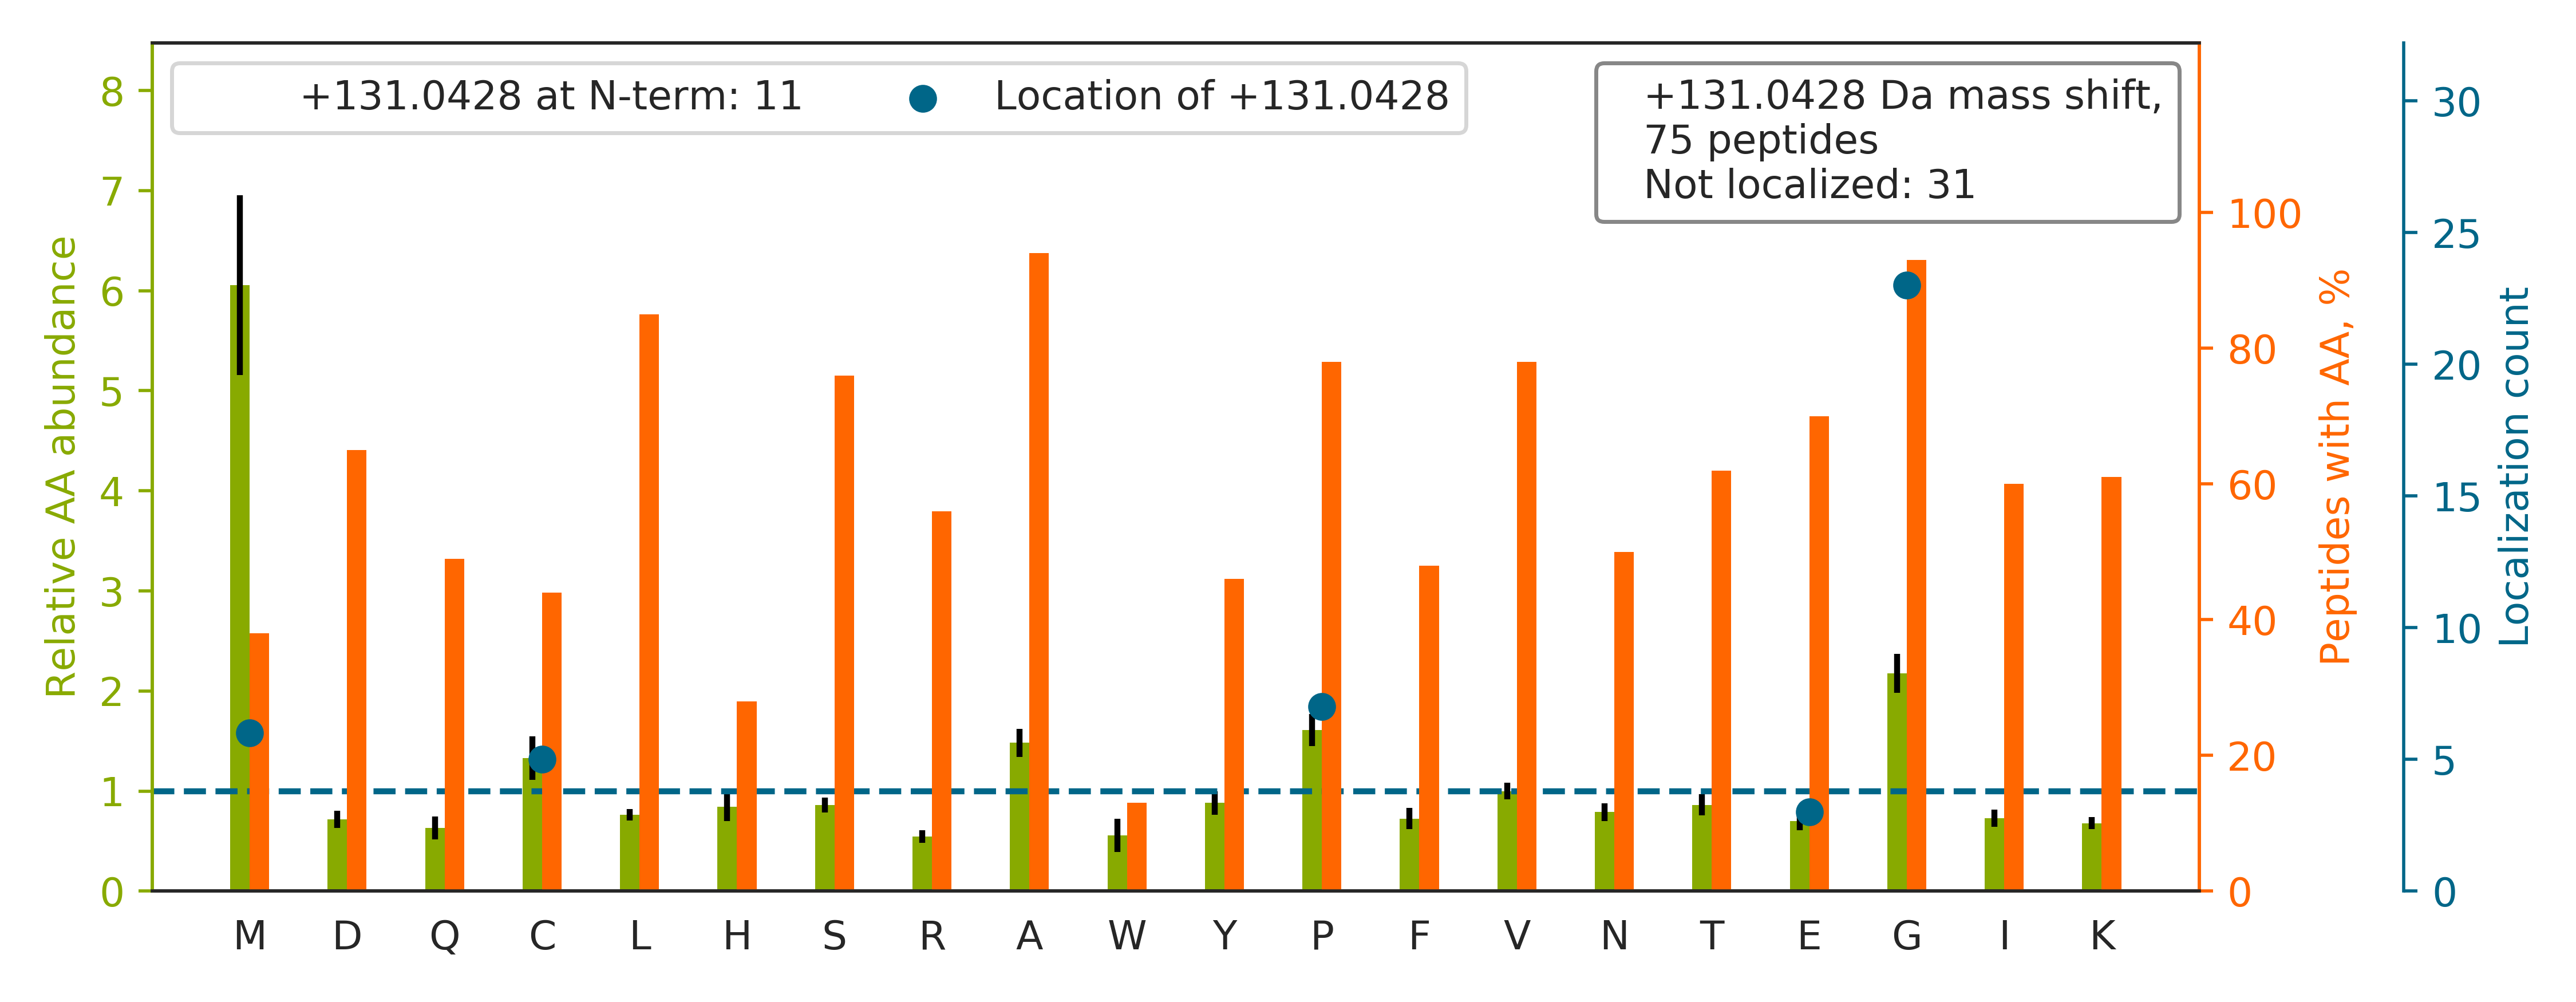

The file beside this chart, header and first rows:
top isoform	localization score	spectrum
TTGIVMDSG[+131]DGVTHTVPIYEGYALPHAILR	0.1463	28CPTAC_COprospective_W_VU_20150810_05CO…
TTGIVMDSGDGVTHIVPIYEGYALPHAILR		93CPTAC_COprospective_W_VU_20160729_11CO…
GLTGPIG[+131]PPGPAGAPGDKGESGPSGPAGPTGAR	0.01021	57CPTAC_COprospective_W_VU_20160317_15CO…
GMGGAFVLVLYDEIKK		37CPTAC_COprospective_W_VU_20150904_16CO…
GSPG[+131]AQGPPGAPGPLGIAGITGAR	0.0369	14CPTAC_COprospective_W_VU_20151030_06CO…
FGGGGDAGSKGPMVSAQESQAQAILQQAR		03CPTAC_COprospective_W_VU_20150624_05CO…
GTE[+131]WVDPEDPTVIAENELLGAAAAIEAAAK	0.5056	76CPTAC_COprospective_W_VU_20160502_11CO…
M[+131]AATFIGNSTAIQELFKR	0.9999	71CPTAC_COprospective_W_VU_20160414_14CO…
FQSSAVMALQEASEAYLVGLFEDTNLCAIHAKR		87CPTAC_COprospective_W_VU_20160701_09CO…
G[+131]SQAQPDSPSAQLALIAASQSFLQPGGK	0.974	66CPTAC_COprospective_W_VU_20160323_11CO…
G[+131]CPAVLPIDHVYGTLGIVGATTTQR	0.6721	52CPTAC_COprospective_W_VU_20160223_11CO…
GFSG[+131]LQGPPGPPGSPGEQGPSGASGPAGPR	0.8021	76CPTAC_COprospective_W_VU_20160502_11CO…
G[+131]APGAVGAPGPAGATGDRGEAGAAGPAGPAGPR	0.2049	74CPTAC_COprospective_W_VU_20160912_11CO…
GTC[+131]NYYANAYSFWLATIER	0.02425	39CPTAC_COprospective_W_VU_20150909_09CO…
VYAC[+131]EVTHQGLSSPVTK	0.9281	63CPTAC_COprospective_W_VU_20160316_11CO…
GYG[+131]YGQGAGTLSTDKGESLGIK	0.6795	36CPTAC_COprospective_W_VU_20150824_11CO…
G[+131]HLQIAACPNQDPLQGTTGLIPLLGIDVWEHAYY…	0.9825	37CPTAC_COprospective_W_VU_20150904_16CO…
KVLG[+131]AFSDGLAHLDNLK	1	53CPTAC_COprospective_W_VU_20160226_11CO…
TPGAVNACHLSC[+131]SALLQDNIADAVACAK	0.9338	01CPTAC_COprospective_W_VU_20150901_01CO…
G[+131]FNCESKPEAEETCFDKYTGNTYR	0.9468	73CPTAC_COprospective_W_VU_20160422_11CO…
GPPGESGAAGPTGPIGSR		51CPTAC_COprospective_W_VU_20160215_16CO…
FQSSAVMALQEACEAYLVGLFEDTNLCAIHAK		57CPTAC_COprospective_W_VU_20160317_15CO…
NMITGTSQADCAVLIVAAGVGEFEAGISK		32CPTAC_COprospective_W_VU_20150818_20CO…
GGLGGGYGGASGMGGITAVTVNQSLLSPLVLEVDPNIQAV…		56CPTAC_COprospective_W_VU_20160303_01CO…
ALANVNIG[+131]SLICNVGAGGPAPAAGAAPAGGPAPS…	0.6702	64CPTAC_COprospective_W_VU_20160318_11CO…
SHCIAEVENDEM[+131]PADLPSLAADFVESK	0.9446	72CPTAC_COprospective_W_VU_20160422_05CO…
G[+131]MTTLLSSLGAQCVIASR	0.9354	09CPTAC_COprospective_W_VU_20150928_05CO…
QNCELFEQLGEYKFQNALLVR		39CPTAC_COprospective_W_VU_20150909_09CO…
GAGSYTIM[+131]VLFADQATPTSPIR	0.7558	37CPTAC_COprospective_W_VU_20150904_16CO…
THTCPPCPAPELLGGPSVFLFPPKPK		36CPTAC_COprospective_W_VU_20150824_11CO…
G[+131]ALQYLVPILTQTLTK	1	39CPTAC_COprospective_W_VU_20150909_09CO…
GESGNKGEPGSAGPQGPPGPSGEEGK		61CPTAC_COprospective_W_VU_20160707_11CO…
GPPGPMGPPGLAGPPGESGR		85CPTAC_COprospective_W_VU_20160630_11CO…
G[+131]YPGNIGPVGAAGAPGPHGPVGPAGK	0.9589	86CPTAC_COprospective_W_VU_20160628_11CO…
IVCVMGPIDDSVASLVIAQLLFLQSESNK		39CPTAC_COprospective_W_VU_20150909_09CO…
GEPGVVGAVGTAGPSGPSGLPGER		57CPTAC_COprospective_W_VU_20160317_15CO…
GPPGVSGALATYAAENSDSFR		68CPTAC_COprospective_W_VU_20160406_14CO…
SG[+131]TASVVCLLNNFYPR	1	66CPTAC_COprospective_W_VU_20160323_11CO…
SGDAAIVDM[+131]VPGKPMCVESFSDYPPLGR	0.837	71CPTAC_COprospective_W_VU_20160414_14CO…
SC[+131]DTPPPCPRCPAPELLGGPSVFLFPPKPK	0.6006	48CPTAC_COprospective_W_VU_20151209_15CO…
GEPGPVGVQGPPGPAGEEGKR		03CPTAC_COprospective_W_VU_20150624_05CO…
FG[+131]SYCPTTCGIADFLSTYQTK	0.8522	72CPTAC_COprospective_W_VU_20160422_05CO…
LCYVALDFENEMATAASSSSLEK		21CPTAC_COprospective_W_VU_20151112_20CO…
KVE[+131]LCSFSGYK	0.9815	43CPTAC_COprospective_W_VU_20151130_01CO…
MPCAE[+131]DYLSVVLNQLCVLHEK	0.07223	56CPTAC_COprospective_W_VU_20160303_01CO…
GVM[+131]LAVDAVIAELKK	0.9833	54CPTAC_COprospective_W_VU_20160226_01CO…
NMNCIEMGGNPLENSGFEPGAFDGLK		88CPTAC_COprospective_W_VU_20160705_11CO…
APGVGGAFAGIPGVGPFGGPQPGVPLGYPIK		51CPTAC_COprospective_W_VU_20160215_16CO…
G[+131]VVPLAGTNGETTTQGLDGLSER	0.9501	79CPTAC_COprospective_W_VU_20160510_05CO…
GDRGETGPAGPPGAPGAPGAPGPVGPAGK		82CPTAC_COprospective_W_VU_20160520_11CO…
VAP[+131]EEHPVLLTEAPLNPK	0.7547	57CPTAC_COprospective_W_VU_20160317_15CO…
FVM[+131]TAASCFQSQNPGVSTVVLGAYDLR	0.01221	74CPTAC_COprospective_W_VU_20160912_11CO…
DQAVENILVSP[+131]VVVASSLGLVSLGGK	0.8502	74CPTAC_COprospective_W_VU_20160912_11CO…
SAG[+131]WNIPIGLLYCDLPEPR	0.9018	73CPTAC_COprospective_W_VU_20160422_11CO…
ISIP[+131]DVDLDLKGPK	1	41CPTAC_COprospective_W_VU_20151124_21CO…
VGAGAP[+131]VYMAAVLEYLTAEILELAGNAAR	0.8134	40CPTAC_COprospective_W_VU_20150909_05CO…
FNWYVDG[+131]VEVHNAK	0.8447	43CPTAC_COprospective_W_VU_20151130_01CO…
GIFPVLCKDPVQEAWAEDVDLR		56CPTAC_COprospective_W_VU_20160303_01CO…
YGAAVPGVLGGLGALGGVGIPGGVVGAGPAAAAAAAK		51CPTAC_COprospective_W_VU_20160215_16CO…
VGSSNFRGGLGGGYGGASGMGGITAVTVNQSLLSPLVLEV…		39CPTAC_COprospective_W_VU_20150909_09CO…
... 15 more rows
